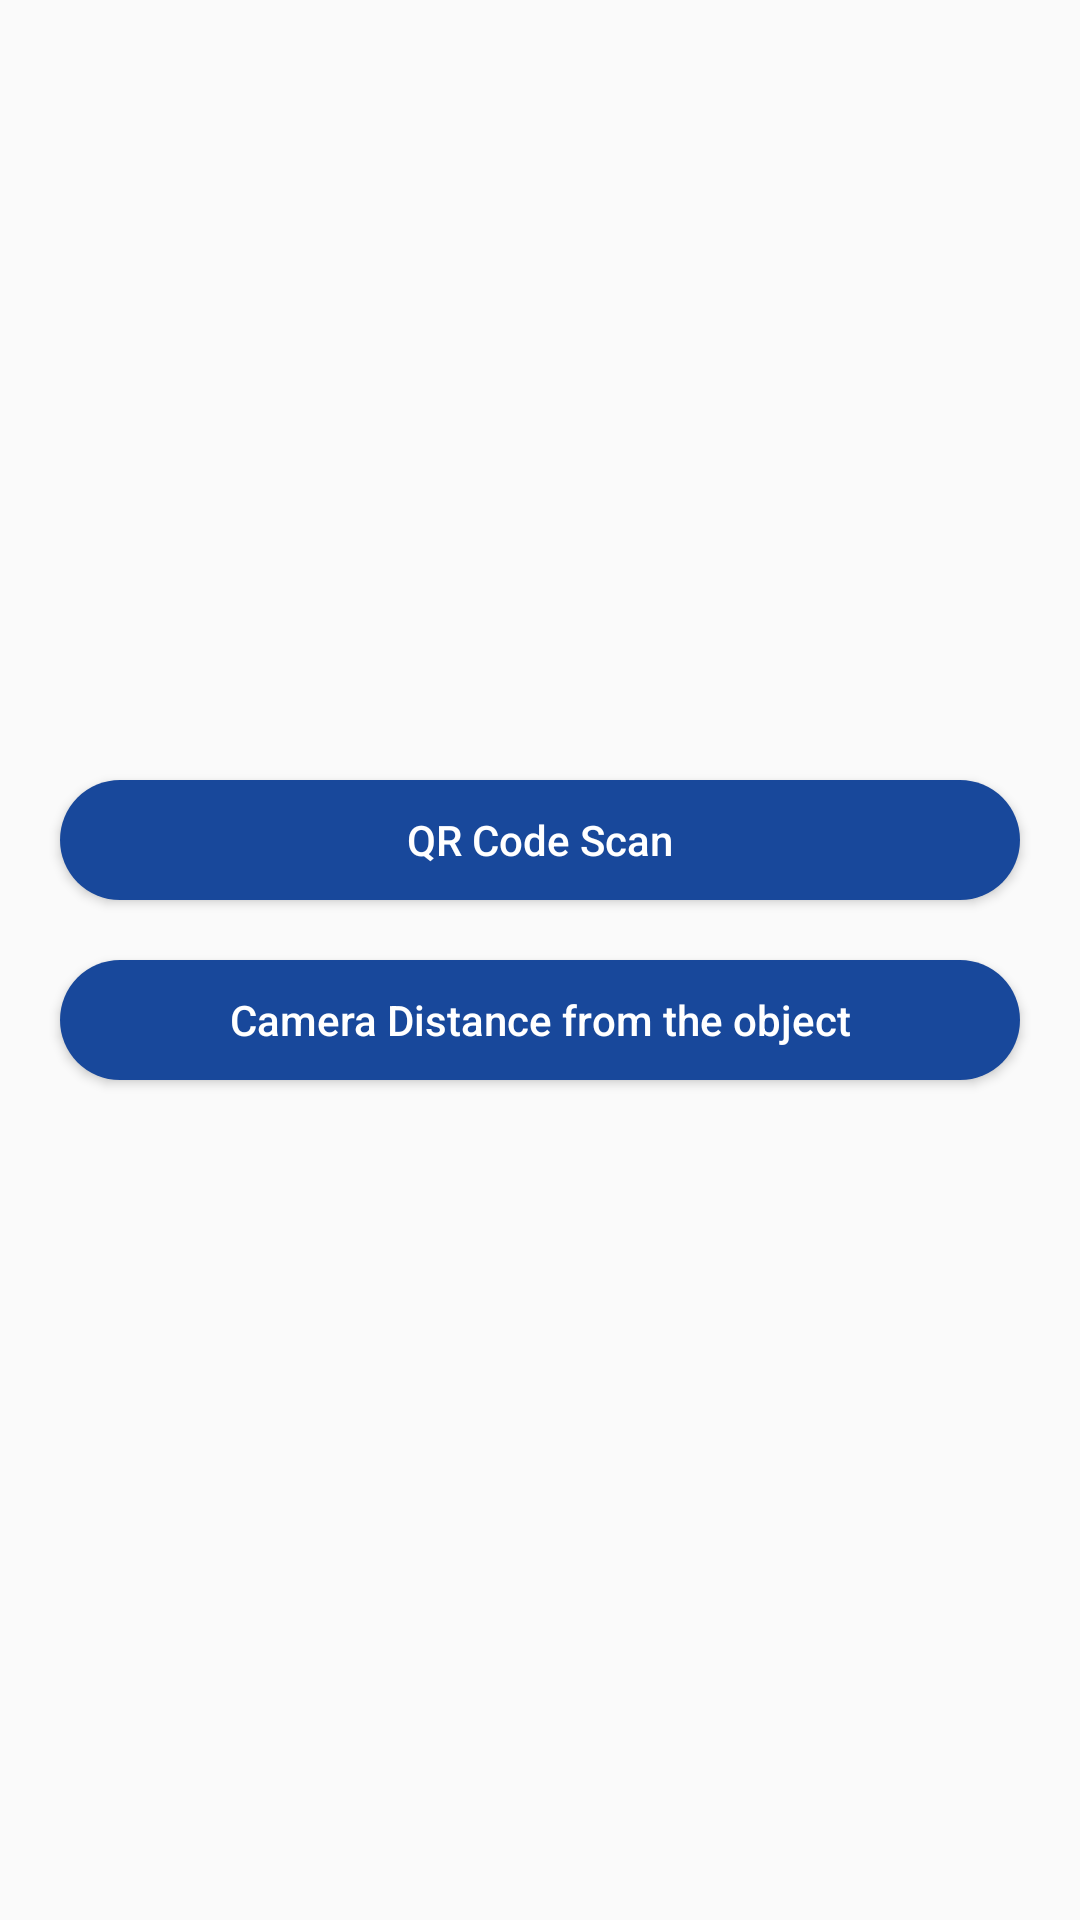

Reconstruct the res/layout file that produces this screen, plus the resources it refers to.
<!-- AndroidManifest.xml: activity theme Base.Theme.ARCameraTask -->
<!-- res/layout/fragment_main.xml -->
<?xml version="1.0" encoding="utf-8"?>
<layout xmlns:android="http://schemas.android.com/apk/res/android"
    xmlns:tools="http://schemas.android.com/tools"
    xmlns:app="http://schemas.android.com/apk/res-auto">

    <data/>

    <androidx.appcompat.widget.LinearLayoutCompat
        android:layout_width="match_parent"
        android:layout_height="match_parent"
        android:gravity="center"
        android:orientation="vertical">


        <androidx.appcompat.widget.AppCompatButton
            android:id="@+id/btn_start_qr_code_scan"
            android:layout_width="match_parent"
            android:layout_height="40dp"
            android:layout_marginHorizontal="20dp"
            android:background="@drawable/clear_button_background"
            android:text="@string/qr_code_scan"
            android:textAlignment="center"
            android:textAllCaps="false"
            android:textColor="@android:color/white"
            android:textSize="14sp"
            app:layout_constraintBottom_toBottomOf="parent"
            app:layout_constraintEnd_toEndOf="parent"
            app:layout_constraintStart_toStartOf="parent" />

        <androidx.appcompat.widget.AppCompatButton
            android:id="@+id/btn_camera_distance"
            android:layout_width="match_parent"
            android:layout_height="40dp"
            android:layout_margin="20dp"
            android:background="@drawable/clear_button_background"
            android:text="@string/camera_distance_from_the_object"
            android:textAllCaps="false"
            android:textAlignment="center"
            android:textColor="@android:color/white"
            android:textSize="14sp"
            app:layout_constraintBottom_toBottomOf="parent"
            app:layout_constraintEnd_toEndOf="parent"
            app:layout_constraintStart_toStartOf="parent" />


    </androidx.appcompat.widget.LinearLayoutCompat>

</layout>
<!-- resources referenced by this layout -->
<resources>
  <!-- drawable clear_button_background (drawable) -->
  <?xml version="1.0" encoding="utf-8"?>
  <shape xmlns:android="http://schemas.android.com/apk/res/android">
      <corners android:radius="100dp" />
      <solid android:color="#18489B" />
  
  </shape>
  <string name="camera_distance_from_the_object">Camera Distance from the object</string>
  <string name="qr_code_scan">QR Code Scan</string>
  <style name="Base.Theme.ARCameraTask" parent="Theme.AppCompat.DayNight.DarkActionBar">
          
          
      </style>
</resources>
